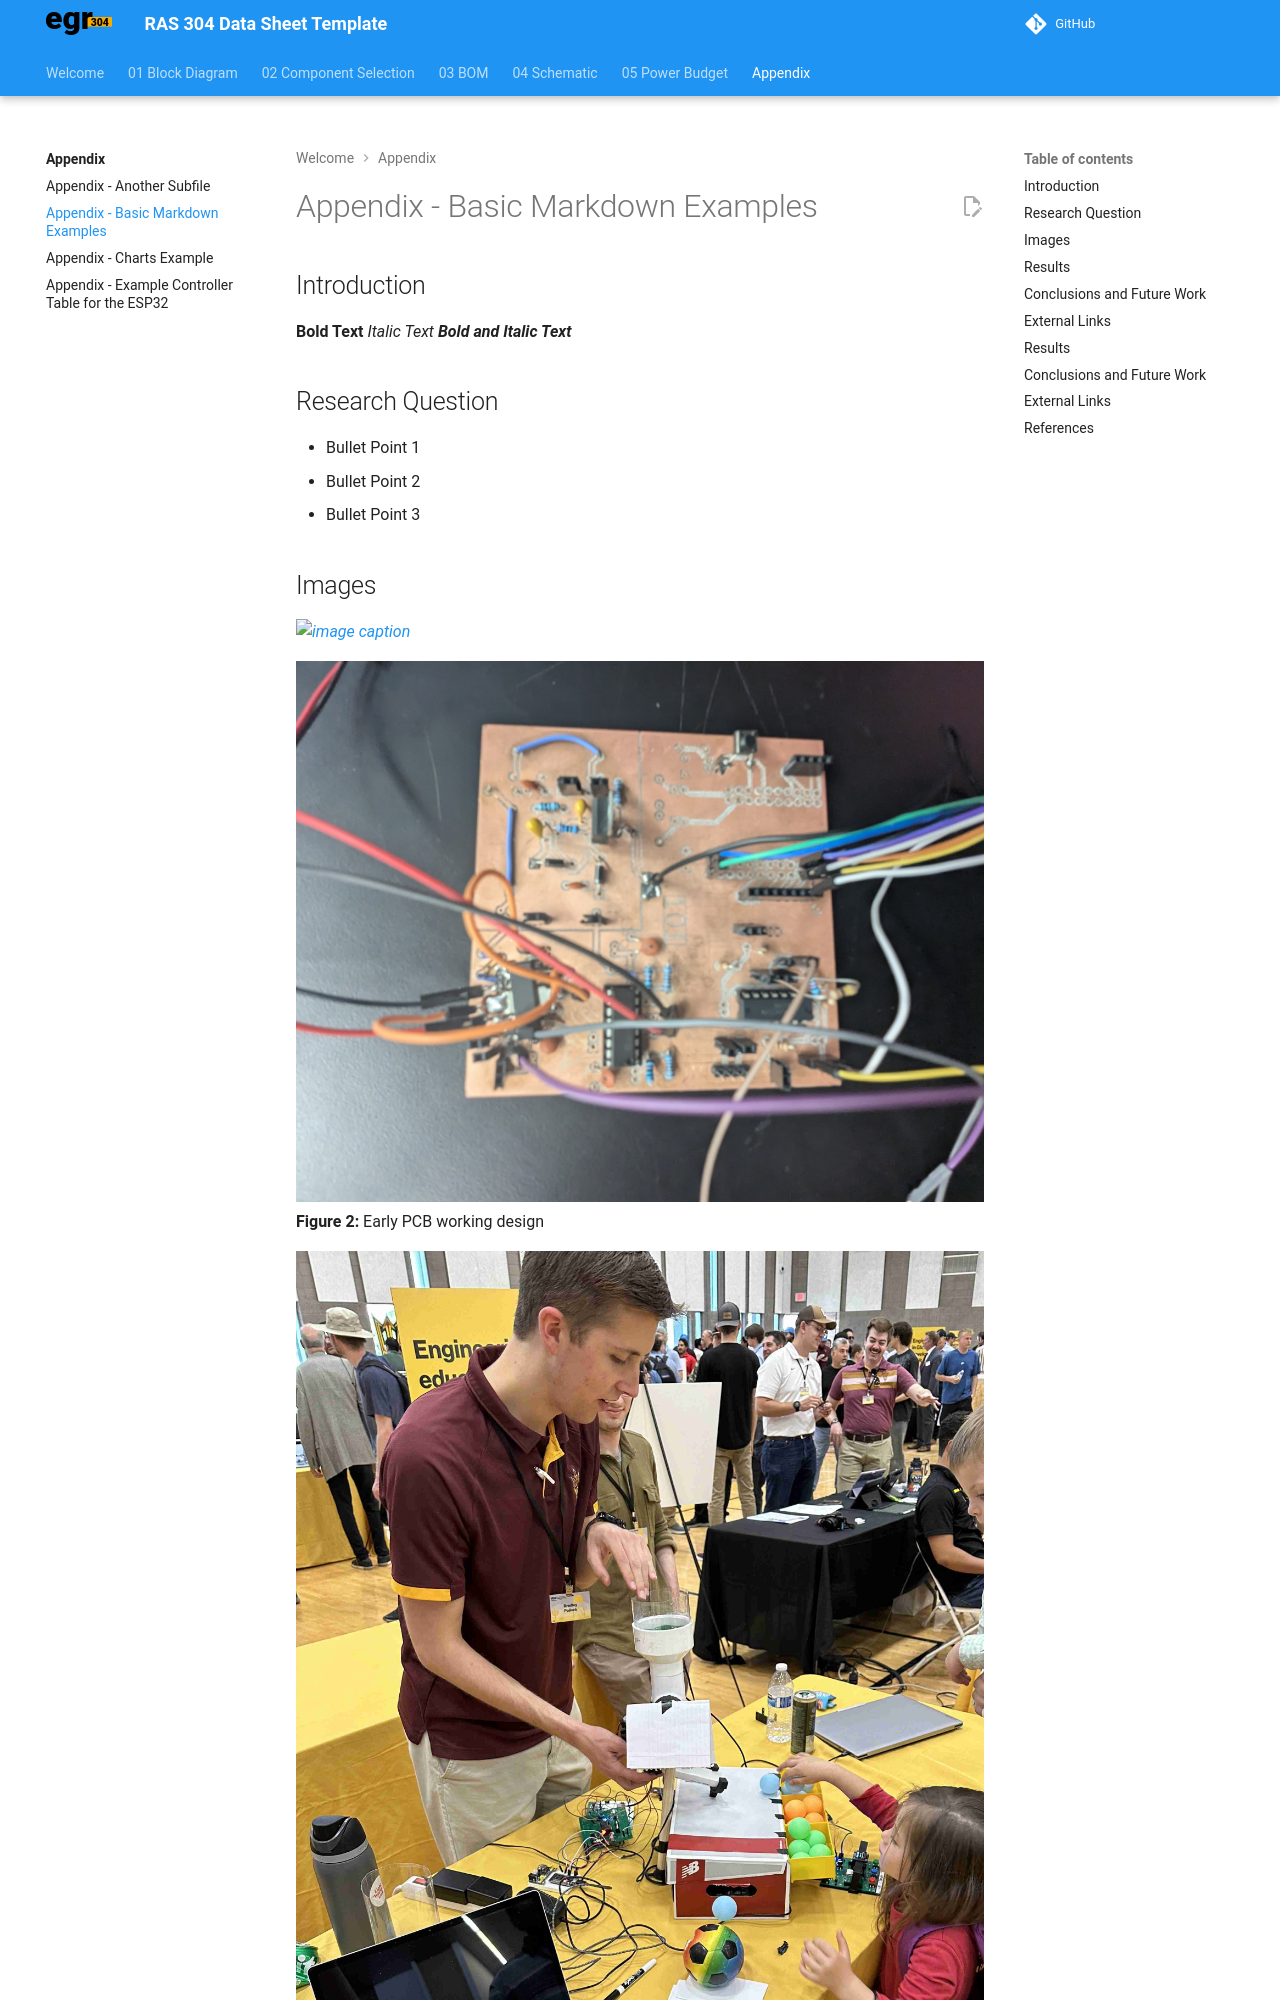

repository: wknaggs/wknaggs_RAS304_F26 · page: Appendix/basic-markdown-examples/index.html · generator: mkdocs

---
title: Appendix - Basic Markdown Examples
---

## Introduction

**Bold Text**
_Italic Text_
**_Bold and Italic Text_**

## Research Question

* Bullet Point 1
* Bullet Point 2
* Bullet Point 3

## Images

![image caption](https://idealab.asu.edu/assets/images/research/jumper1.png)

![dead bug circuit](Image01.jpg){style width:"350" height:"300;"}
**Figure 2:** Early PCB working design
